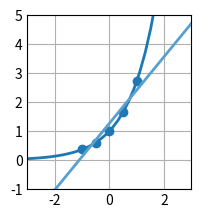

Reproduce this figure in Python.
# Ejercicio 1a:
# Aproximar la función y = e^x con una recta utilizando el método de cuadrados mínimos sobre los puntos -1, -0.5, 0, 0.5 y 1.

import numpy as np
import matplotlib.pyplot as plt

# =============================================
#             PARÁMETROS INICIALES            
# =============================================

xk = np.array([[ -1], [ -0.5], [0], [0.5], [1]], dtype = float)
yk = np.zeros((len(xk), 1), dtype = float)
c = np.zeros((2, 1), dtype = float)
A = np.zeros((len(c), len(c)), dtype = float)
b = np.zeros((len(A), 1), dtype = float)

# Base de funciones
def phi0(x):
    return 1
def phi1(x):
    return x

# Función a aproximar
def f(x):
    return np.exp(x)

# Asignación de los valores de y
for i in range(0, len(xk)):
    yk[i] = f(xk[i])

phi = [phi0, phi1]

# =============================================
#                 RESOLUCIÓN           
# =============================================

# Cálculo de PIs discretos
def pi(f, g):
    sum = 0
    for i in range(len(xk)):
        sum = sum + f(xk[i]) * g(xk[i])
    return float(sum)

# Matriz de PIs
for i in range (0, len(A)):
    b[i] = pi(f, phi[i])
    for j in range (0, len(A)):
        A[i][j] = pi(phi[i], phi[j])

# Triangulación
for i in range(0, len(A)):
    for j in range(i+1, len(A)):
        b[j] = b[j] - b[i]  * (A[j][i] / A[i][i])
        A[j] = A[j] - A[i] * (A[j][i] / A[i][i])

# Cálculo de la solución
for i in reversed(range(0, len(A))):
    sum = 0
    for j in range(i, len(A)):
        sum = sum + A[i][j] * c[j]
    c[i] = (b[i] - sum) / A[i][i]

# Prints de los resultados:
print(c, "\n")

# Plots
plt.style.use('_mpl-gallery')
fig, ax = plt.subplots()

x_f = np.linspace(-10, 10, 100)
y_f = f(x_f)

x_a = np.linspace(-10, 10, 100)
y_a = 0
for i in range(0, len(c)):
    y_a = y_a + c[i] * phi[i](x_a)

print(c[0] * phi0(1) + c[1] * phi1(1))

ax.scatter(xk, yk)
ax.plot(x_f, y_f, linewidth=2.0)
ax.plot(x_a, y_a, linewidth=2.0)

ax.set(xlim=(-3, 3), ylim=(-1, 5))
plt.subplots_adjust(left=0.12, bottom=0.12, right=0.94)
plt.show()
